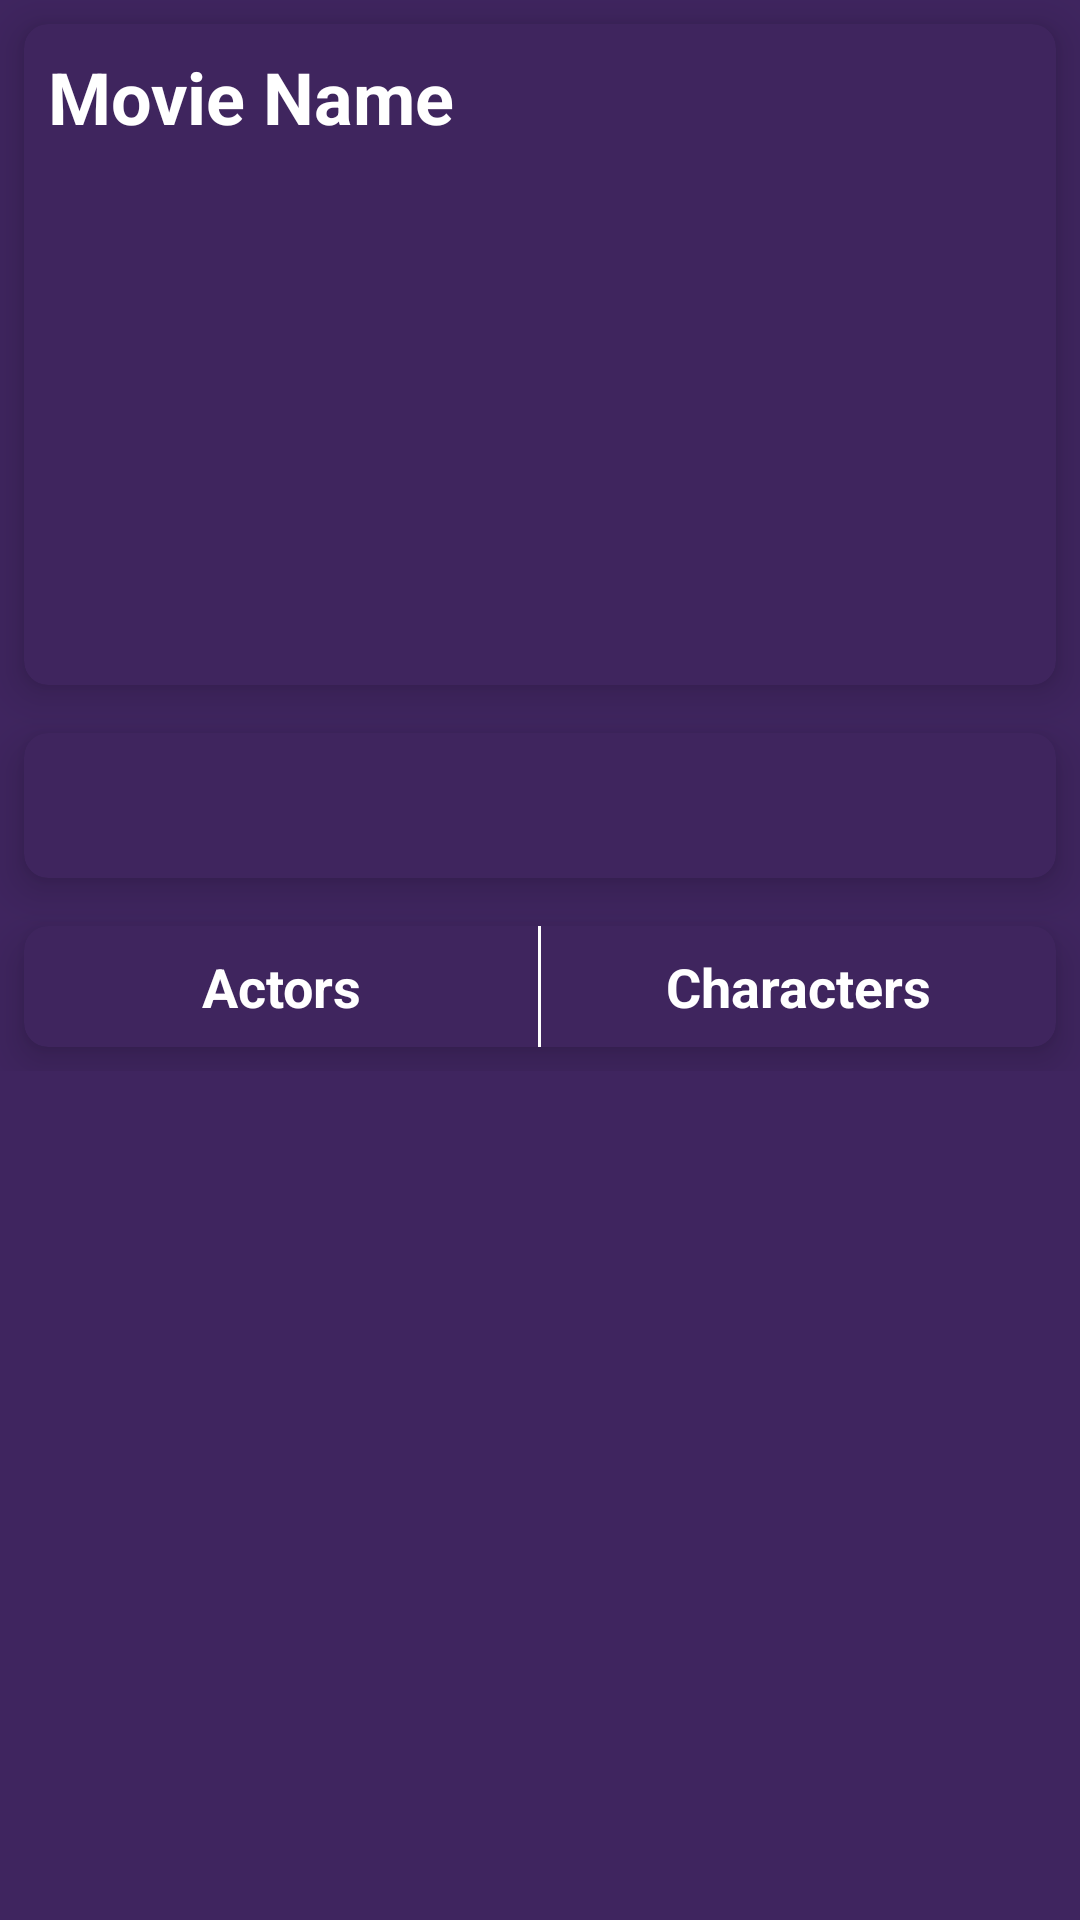

Reconstruct the res/layout file that produces this screen, plus the resources it refers to.
<!-- AndroidManifest.xml: application theme Theme.MoviesDB -->
<!-- res/layout/activity_details.xml -->
<?xml version="1.0" encoding="utf-8"?>
<LinearLayout xmlns:android="http://schemas.android.com/apk/res/android"
    xmlns:app="http://schemas.android.com/apk/res-auto"
    xmlns:tools="http://schemas.android.com/tools"
    android:layout_width="match_parent"
    android:background="#3f255f"
    android:orientation="vertical"
    android:layout_height="match_parent"
    tools:context=".DetailsActivity">

    <ScrollView
        android:layout_width="match_parent"
        android:layout_height="wrap_content">
        <LinearLayout
            android:orientation="vertical"
            android:layout_width="match_parent"
            android:layout_height="wrap_content">

            <com.google.android.material.card.MaterialCardView
                app:cardBackgroundColor="#3f255e"
                app:cardCornerRadius="8dp"
                android:layout_margin="8dp"
                app:cardElevation="8dp"
                android:layout_width="match_parent"
                android:layout_height="wrap_content">
                
                <LinearLayout
                    android:layout_width="match_parent"
                    android:layout_height="wrap_content"
                    android:orientation="vertical">


                    <com.google.android.material.textview.MaterialTextView
                        android:layout_width="match_parent"
                        android:layout_height="wrap_content"
                        android:id="@+id/textView_movieName"
                        android:textColor="@color/white"
                        android:textAlignment="textStart"
                        android:textStyle="bold"
                        android:textSize="24sp"
                        android:padding="8dp"
                        android:text="@string/movie_name"
                        android:gravity="start" />

                    <com.google.android.material.textview.MaterialTextView
                        android:layout_width="match_parent"
                        android:layout_height="wrap_content"
                        android:id="@+id/textView_movieReleased"
                        android:textColor="@color/white"
                        android:textAlignment="textStart"
                        android:textStyle="normal"
                        android:textSize="18sp"
                        android:padding="8dp"
                        android:text=""
                        android:gravity="start" />

                    <com.google.android.material.textview.MaterialTextView
                        android:layout_width="match_parent"
                        android:layout_height="wrap_content"
                        android:id="@+id/textView_movieRuntime"
                        android:textColor="@color/white"
                        android:textAlignment="textStart"
                        android:textStyle="normal"
                        android:textSize="18sp"
                        android:padding="8dp"
                        android:text=""
                        android:gravity="start" />

                    <com.google.android.material.textview.MaterialTextView
                        android:layout_width="match_parent"
                        android:layout_height="wrap_content"
                        android:id="@+id/textView_movieRating"
                        android:textColor="@color/white"
                        android:textAlignment="center"
                        android:textStyle="bold"
                        android:textSize="24sp"
                        android:padding="8dp"
                        android:text=""
                        />
                    <com.google.android.material.textview.MaterialTextView
                        android:layout_width="match_parent"
                        android:layout_height="wrap_content"
                        android:id="@+id/textView_movieVotes"
                        android:textColor="@color/black"
                        android:textAlignment="center"
                        android:textStyle="bold"
                        android:textSize="20sp"
                        android:padding="8dp"
                        android:text=""
                        />

                </LinearLayout>
            </com.google.android.material.card.MaterialCardView>

            <com.google.android.material.card.MaterialCardView
                android:layout_margin="8dp"
                app:cardBackgroundColor="#3f255e"
                app:cardElevation="8dp"
                app:cardCornerRadius="8dp"
                android:layout_width="match_parent"
                android:layout_height="wrap_content">
                
                <LinearLayout
                    android:layout_width="match_parent"
                    android:layout_height="wrap_content"
                    android:gravity="center"
                    android:orientation="vertical">

                    <com.google.android.material.imageview.ShapeableImageView
                        android:id="@+id/imageview_moviePoster"
                        android:layout_marginTop="8dp"
                        android:layout_width="wrap_content"
                        android:layout_height="wrap_content"/>

                    <com.google.android.material.textview.MaterialTextView
                        android:layout_width="match_parent"
                        android:textStyle="normal"
                        android:textAlignment="center"
                        android:textSize="18sp"
                        android:textColor="@color/white"
                        android:padding="8dp"
                        android:id="@+id/textView_MoviePlot"
                        android:layout_height="wrap_content"/>

                </LinearLayout>
            </com.google.android.material.card.MaterialCardView>
            
            <androidx.cardview.widget.CardView
                android:layout_width="match_parent"
                android:layout_height="wrap_content"
                android:layout_margin="8dp"
                app:cardCornerRadius="8dp"
                app:cardElevation="8dp"
                app:cardBackgroundColor="#3f255e">

                <LinearLayout
                    android:layout_width="match_parent"
                    android:layout_height="wrap_content"
                    android:orientation="vertical">

                    <LinearLayout
                        android:layout_width="match_parent"
                        android:layout_height="wrap_content"
                        android:orientation="horizontal">

                        <com.google.android.material.textview.MaterialTextView
                            android:layout_width="0dp"
                            android:layout_weight="1"
                            android:id="@+id/textview_actor"
                            android:text="Actors"
                            android:textColor="@color/white"
                            android:textSize="18sp"
                            android:textAlignment="center"
                            android:textStyle="bold"
                            android:padding="8dp"
                            android:layout_height="wrap_content">

                        </com.google.android.material.textview.MaterialTextView>

                        <View
                            android:background="@color/white"
                            android:layout_width="1dp"
                            android:layout_height="match_parent"/>
                        <com.google.android.material.textview.MaterialTextView
                            android:layout_width="0dp"
                            android:layout_weight="1"
                            android:id="@+id/textview_character"
                            android:text="Characters"
                            android:textColor="@color/white"
                            android:textSize="18sp"
                            android:textAlignment="center"
                            android:textStyle="bold"
                            android:padding="8dp"
                            android:layout_height="wrap_content">

                        </com.google.android.material.textview.MaterialTextView>

                    </LinearLayout>

                    <androidx.recyclerview.widget.RecyclerView
                        android:layout_width="match_parent"
                        android:layout_height="wrap_content"
                        android:id="@+id/recycler_movieCast"/>

                </LinearLayout>

            </androidx.cardview.widget.CardView>
        </LinearLayout>
    </ScrollView>
</LinearLayout>
<!-- resources referenced by this layout -->
<resources>
  <color name="black">#FF000000</color>
  <color name="white">#FFFFFFFF</color>
  <string name="movie_name">Movie Name</string>
  <style name="Theme.MoviesDB" parent="Theme.MaterialComponents.DayNight.DarkActionBar.Bridge">
          
  
          <item name="colorPrimary">@color/black</item>
          <item name="colorPrimaryVariant">@color/black</item>
          <item name="colorOnPrimary">@color/white</item>
          
          <item name="colorSecondary">@color/teal_200</item>
          <item name="colorSecondaryVariant">@color/teal_700</item>
          <item name="colorOnSecondary">@color/black</item>
          
          <item name="android:statusBarColor" tools:targetApi="l">?attr/colorPrimaryVariant</item>
          
      </style>
  <color name="teal_200">#FF03DAC5</color>
  <color name="teal_700">#FF018786</color>
</resources>
